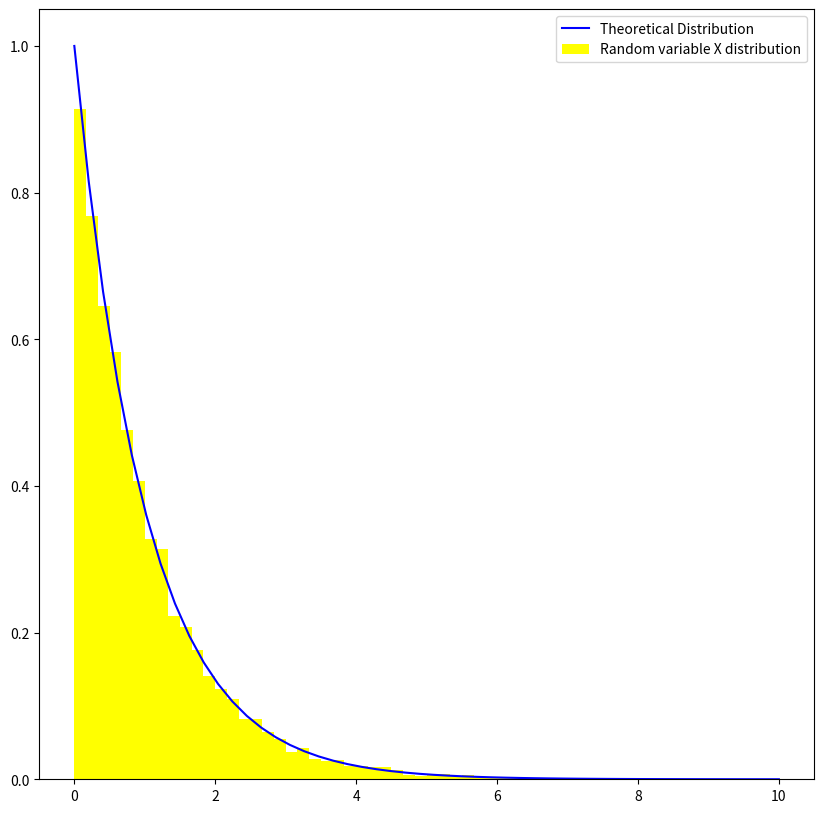

Reproduce this figure in Python.
import numpy as np
import matplotlib.pyplot as plt

N = 10000

#第一小问
#理论密度曲线
x = np.linspace(0.0, 10, 50)
y = np.exp(-x) #1-exp(-x)与exp(-x)分布一样

#直接抽样
t = np.random.random(N)
x_r = -np.log(t)

#画图
plt.figure(figsize=(10, 10))
plt.plot(x, y, color='blue', label='Theoretical Distribution')
plt.hist(x_r, bins=60, range=(0, 10), density=True, color='yellow', label='Random variable X distribution')
plt.legend()
#plt.show()
#plt.savefig("第三周\\1_(1).jpg")


#第二小问
N = 10000000
#直接抽样
t = np.random.random(N)
x_r = -np.log(t)

fx = x_r**(3/2)
I = sum(fx)/N
print(f"结果：{I}")
I0 = np.sqrt(np.pi)*3/4
print(f"误差：{abs(I0-I)/I0:.4%}")







